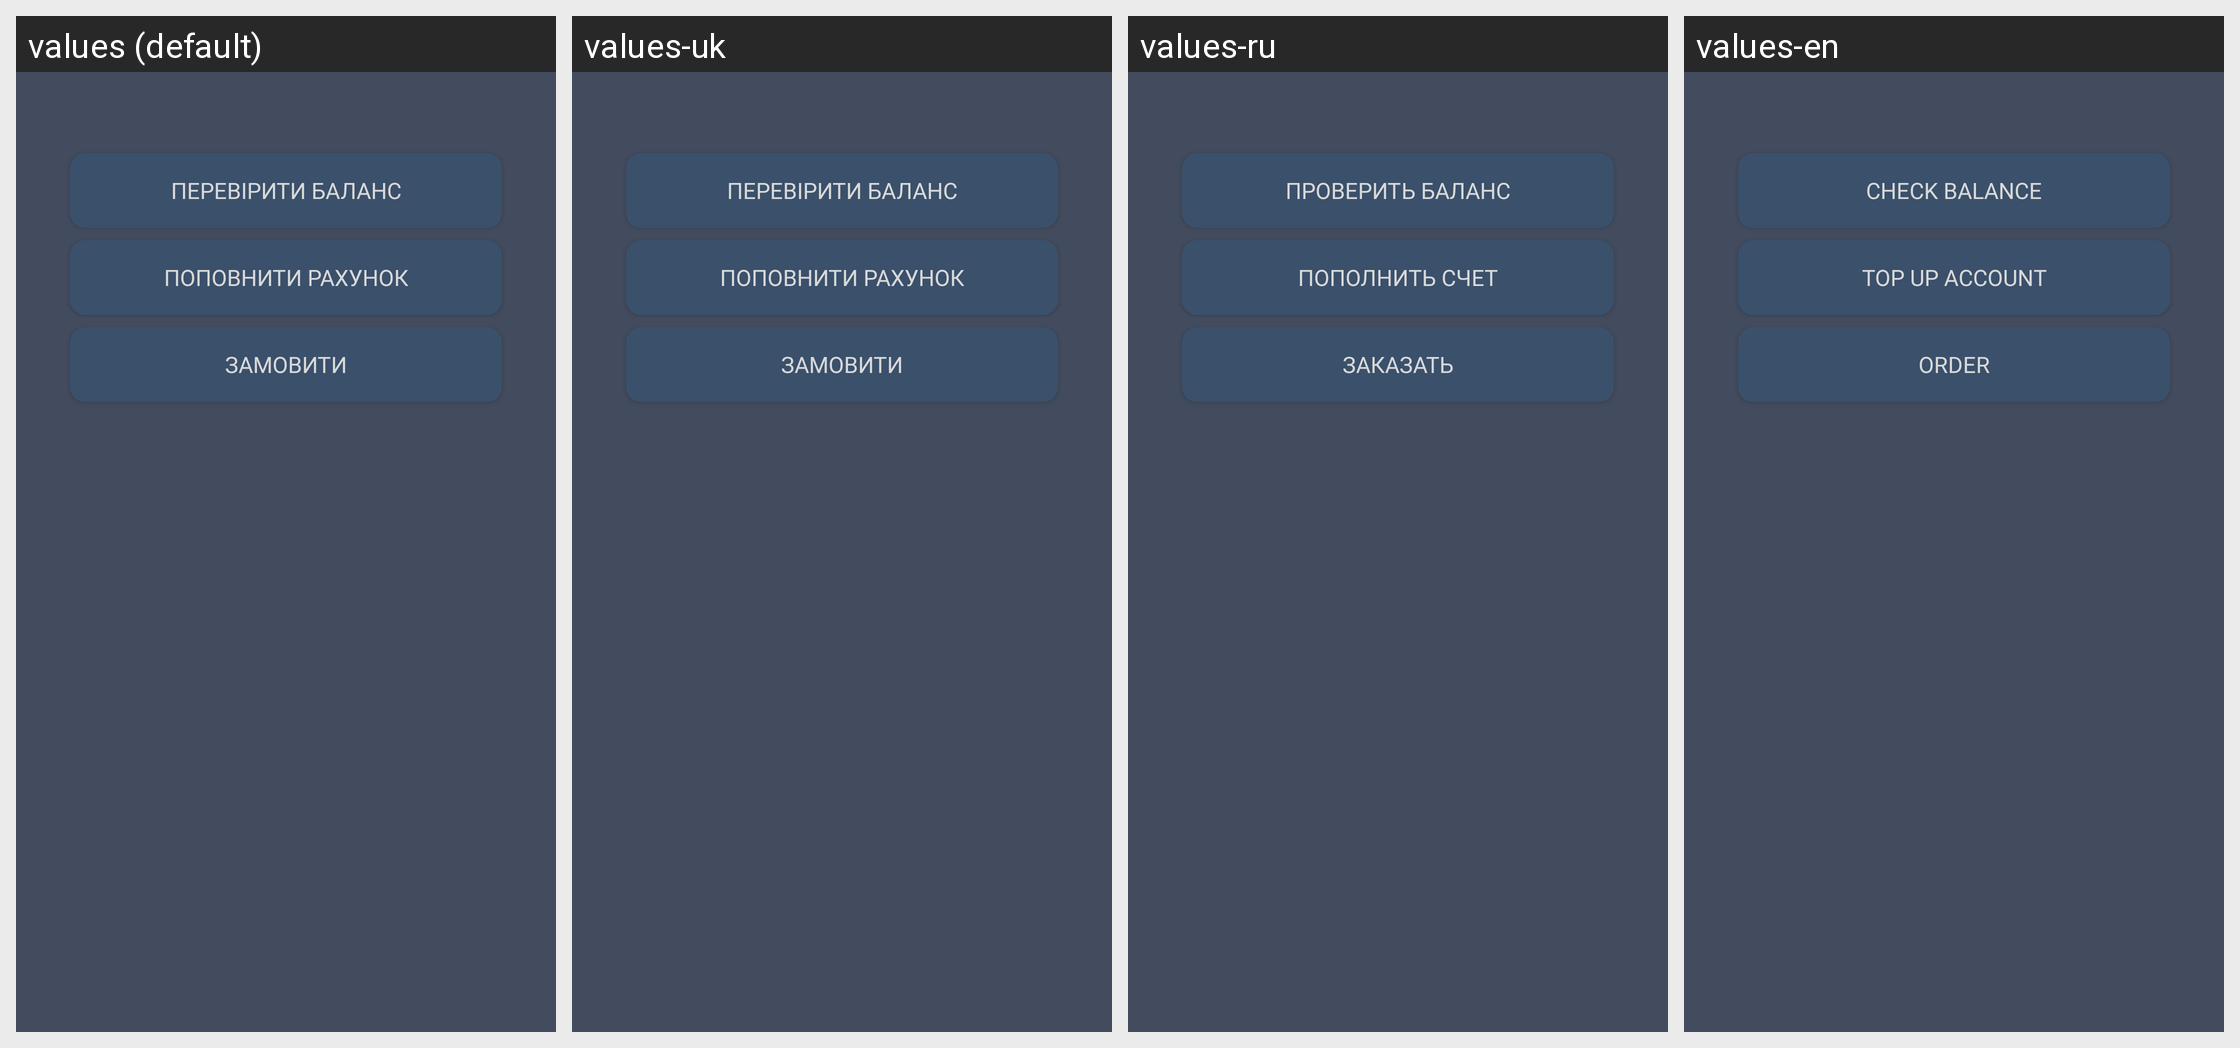

Translations of the strings shown on this Android screen, per locale in the grid:
Android screen res/layout/fragment_fondy.xml rendered under 4 locales, left to right: values (default), values-uk, values-ru, values-en. Device: Nexus 5 (rendered at 1080×1920; each locale shown at half size, 540×960, under a caption strip naming it); theme Theme.TaxiEasyUa.
Other locales in the repository, not shown: values-ru-rRU.
Strings drawn on this screen, with the default value and each locale's value (text and hints the layout hard-codes, and strings that could not be matched under every locale, appear in the picture but are not listed):

update_count
  values: Перевірити баланс
  values-uk: Перевірити баланс
  values-ru: Проверить баланс
  values-en: Check balance

pay_count
  values: Поповнити рахунок
  values-uk: Поповнити рахунок
  values-ru: Пополнить счет
  values-en: Top up account

order
  values: Замовити
  values-uk: Замовити
  values-ru: Заказать
  values-en: Order
